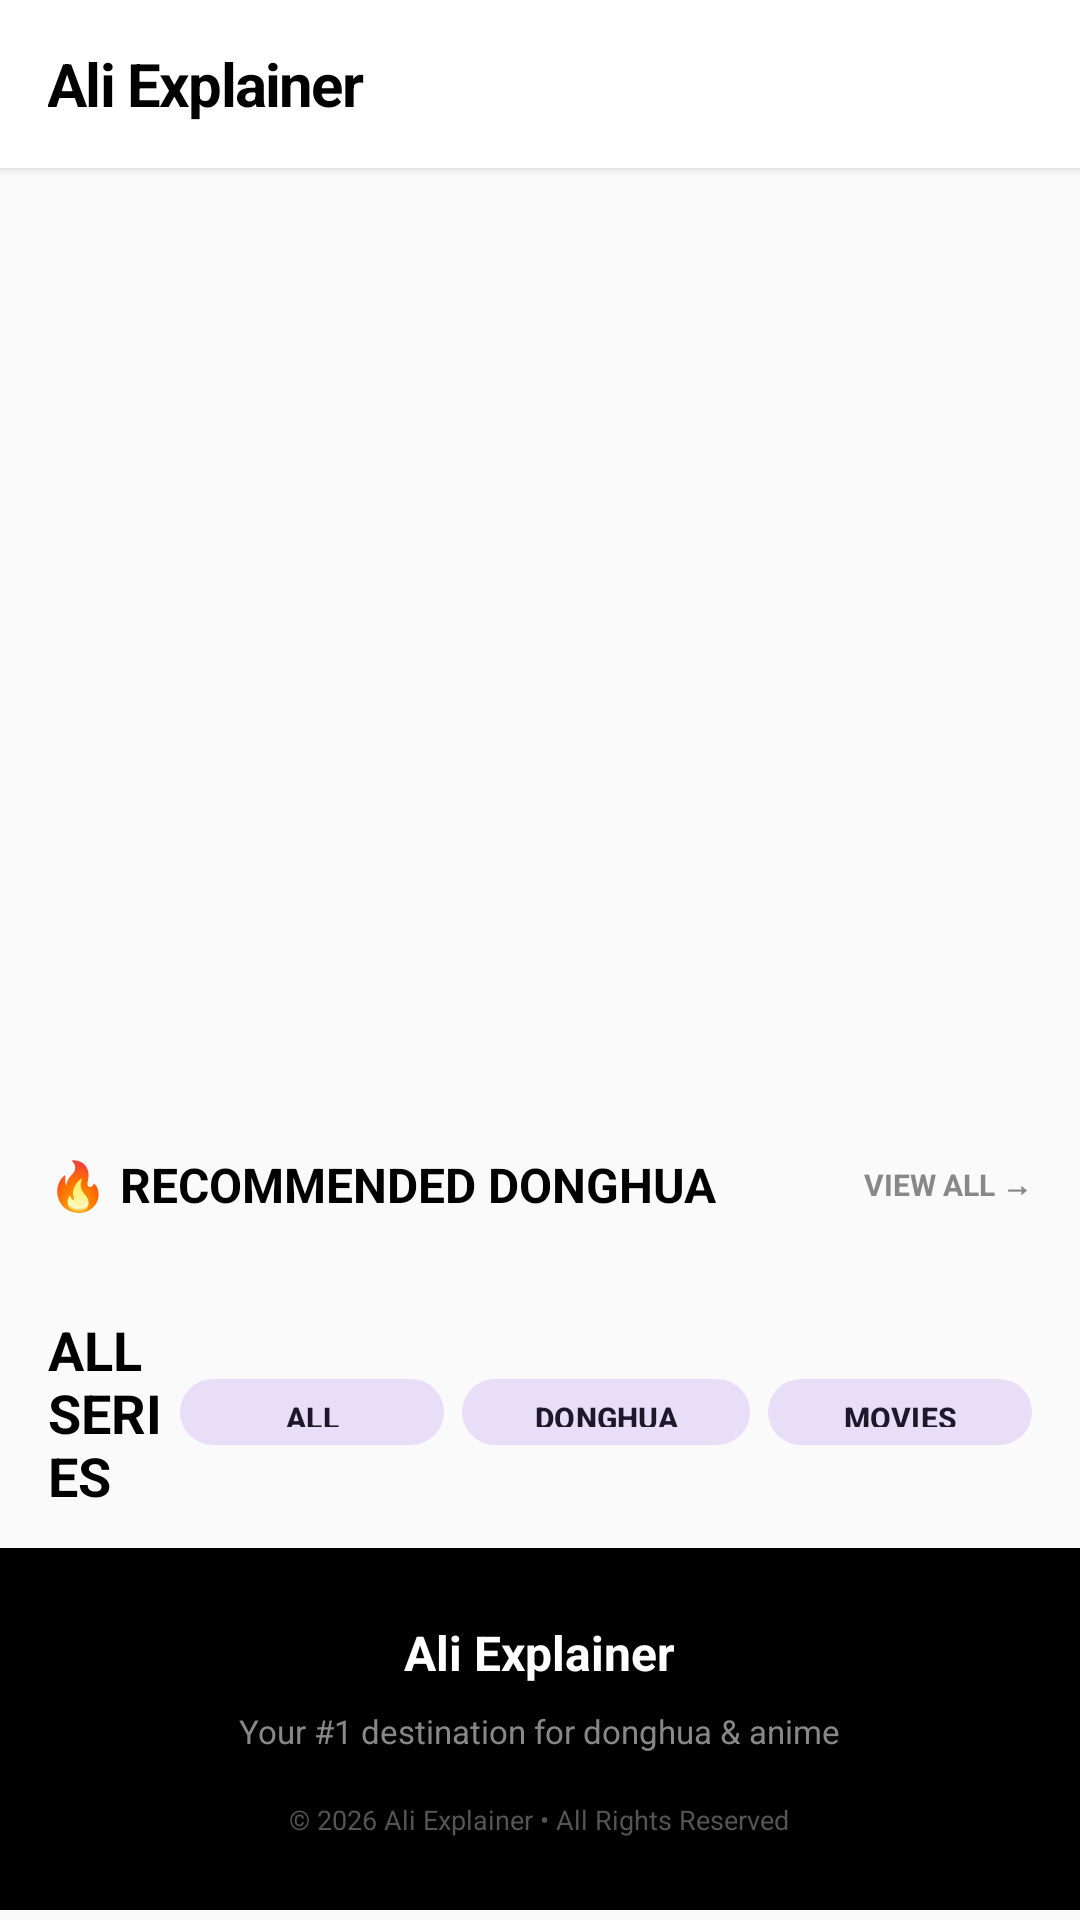

Layout XML and referenced resources for this Android screen:
<!-- AndroidManifest.xml: activity theme Theme.AnimeApp -->
<!-- res/layout/activity_home.xml -->
<?xml version="1.0" encoding="utf-8"?>
<androidx.coordinatorlayout.widget.CoordinatorLayout xmlns:android="http://schemas.android.com/apk/res/android"
    xmlns:app="http://schemas.android.com/apk/res-auto"
    xmlns:tools="http://schemas.android.com/tools"
    android:layout_width="match_parent"
    android:layout_height="match_parent"
    android:background="#FAFAFA"
    tools:context=".ui.home.HomeActivity">

    <androidx.core.widget.NestedScrollView
        android:layout_width="match_parent"
        android:layout_height="match_parent"
        android:overScrollMode="never">

        <LinearLayout
            android:layout_width="match_parent"
            android:layout_height="wrap_content"
            android:orientation="vertical">

            
            <LinearLayout
                android:layout_width="match_parent"
                android:layout_height="56dp"
                android:background="@android:color/white"
                android:gravity="center_vertical"
                android:paddingHorizontal="16dp"
                android:elevation="2dp">

                <TextView
                    android:id="@+id/logoText"
                    android:layout_width="0dp"
                    android:layout_height="wrap_content"
                    android:layout_weight="1"
                    android:text="Ali Explainer"
                    android:textColor="@android:color/black"
                    android:textSize="20sp"
                    android:textStyle="bold"
                    android:letterSpacing="-0.03" />

                <ImageView
                    android:id="@+id/settingsButton"
                    android:layout_width="36dp"
                    android:layout_height="36dp"
                    android:background="?attr/selectableItemBackgroundBorderless"
                    android:padding="6dp"
                    android:src="@drawable/ic_baseline_settings_24"
                    app:tint="#666666"
                    android:contentDescription="Settings" />
            </LinearLayout>

            
            <FrameLayout
                android:layout_width="match_parent"
                android:layout_height="300dp"
                android:layout_marginTop="4dp">

                <androidx.viewpager2.widget.ViewPager2
                    android:id="@+id/bannerViewPager"
                    android:layout_width="match_parent"
                    android:layout_height="match_parent"
                    android:overScrollMode="never" />

                
                <LinearLayout
                    android:id="@+id/bannerDots"
                    android:layout_width="wrap_content"
                    android:layout_height="wrap_content"
                    android:layout_gravity="bottom|center_horizontal"
                    android:layout_marginBottom="16dp"
                    android:orientation="horizontal" />
            </FrameLayout>

            
            <LinearLayout
                android:layout_width="match_parent"
                android:layout_height="wrap_content"
                android:orientation="vertical"
                android:paddingTop="24dp">

                <LinearLayout
                    android:layout_width="match_parent"
                    android:layout_height="wrap_content"
                    android:gravity="center_vertical"
                    android:orientation="horizontal"
                    android:paddingHorizontal="16dp">

                    <TextView
                        android:layout_width="0dp"
                        android:layout_height="wrap_content"
                        android:layout_weight="1"
                        android:text="🔥 RECOMMENDED DONGHUA"
                        android:textSize="16sp"
                        android:textStyle="bold"
                        android:textColor="@android:color/black" />

                    <TextView
                        android:layout_width="wrap_content"
                        android:layout_height="wrap_content"
                        android:text="VIEW ALL →"
                        android:textSize="10sp"
                        android:textStyle="bold"
                        android:textColor="#888888" />
                </LinearLayout>

                <androidx.recyclerview.widget.RecyclerView
                    android:id="@+id/recommendedRecyclerView"
                    android:layout_width="match_parent"
                    android:layout_height="wrap_content"
                    android:layout_marginTop="12dp"
                    android:overScrollMode="never"
                    android:nestedScrollingEnabled="false" />
            </LinearLayout>

            
            <LinearLayout
                android:layout_width="match_parent"
                android:layout_height="wrap_content"
                android:orientation="vertical"
                android:paddingTop="20dp">

                <LinearLayout
                    android:layout_width="match_parent"
                    android:layout_height="wrap_content"
                    android:gravity="center_vertical"
                    android:orientation="horizontal"
                    android:paddingHorizontal="16dp">

                    <TextView
                        android:layout_width="0dp"
                        android:layout_height="wrap_content"
                        android:layout_weight="1"
                        android:text="ALL SERIES"
                        android:textSize="18sp"
                        android:textStyle="bold"
                        android:textColor="@android:color/black" />

                    <com.google.android.material.button.MaterialButton
                        android:id="@+id/filterAll"
                        style="@style/Widget.Material3.Button.TonalButton"
                        android:layout_width="wrap_content"
                        android:layout_height="30dp"
                        android:layout_marginEnd="6dp"
                        android:text="ALL"
                        android:textSize="10sp"
                        android:textStyle="bold"
                        app:cornerRadius="15dp"
                        app:strokeWidth="0dp" />

                    <com.google.android.material.button.MaterialButton
                        android:id="@+id/filterDonghua"
                        style="@style/Widget.Material3.Button.TonalButton"
                        android:layout_width="wrap_content"
                        android:layout_height="30dp"
                        android:layout_marginEnd="6dp"
                        android:text="DONGHUA"
                        android:textSize="10sp"
                        android:textStyle="bold"
                        app:cornerRadius="15dp"
                        app:strokeWidth="0dp" />

                    <com.google.android.material.button.MaterialButton
                        android:id="@+id/filterMovie"
                        style="@style/Widget.Material3.Button.TonalButton"
                        android:layout_width="wrap_content"
                        android:layout_height="30dp"
                        android:text="MOVIES"
                        android:textSize="10sp"
                        android:textStyle="bold"
                        app:cornerRadius="15dp"
                        app:strokeWidth="0dp" />
                </LinearLayout>

                <androidx.recyclerview.widget.RecyclerView
                    android:id="@+id/animeGridRecyclerView"
                    android:layout_width="match_parent"
                    android:layout_height="wrap_content"
                    android:layout_marginTop="12dp"
                    android:overScrollMode="never"
                    android:nestedScrollingEnabled="false"
                    android:paddingHorizontal="12dp" />
            </LinearLayout>

            
            <TextView
                android:id="@+id/noResultsText"
                android:layout_width="match_parent"
                android:layout_height="wrap_content"
                android:gravity="center"
                android:padding="40dp"
                android:text="No series found."
                android:textColor="#888888"
                android:textSize="14sp"
                android:visibility="gone" />

            
            <LinearLayout
                android:layout_width="match_parent"
                android:layout_height="wrap_content"
                android:background="@android:color/black"
                android:gravity="center"
                android:orientation="vertical"
                android:padding="24dp">

                <TextView
                    android:layout_width="wrap_content"
                    android:layout_height="wrap_content"
                    android:text="Ali Explainer"
                    android:textColor="@android:color/white"
                    android:textSize="16sp"
                    android:textStyle="bold" />

                <TextView
                    android:layout_width="wrap_content"
                    android:layout_height="wrap_content"
                    android:layout_marginTop="8dp"
                    android:text="Your #1 destination for donghua &amp; anime"
                    android:textColor="#888888"
                    android:textSize="11sp"
                    android:gravity="center" />

                <TextView
                    android:layout_width="wrap_content"
                    android:layout_height="wrap_content"
                    android:layout_marginTop="16dp"
                    android:text="© 2026 Ali Explainer • All Rights Reserved"
                    android:textColor="#555555"
                    android:textSize="9sp" />
            </LinearLayout>
        </LinearLayout>
    </androidx.core.widget.NestedScrollView>

</androidx.coordinatorlayout.widget.CoordinatorLayout>
<!-- resources referenced by this layout -->
<resources>
  <style name="Theme.AnimeApp" parent="Theme.Material3.Light.NoActionBar">
          <item name="colorPrimary">@color/black</item>
          <item name="colorOnPrimary">@color/white</item>
          <item name="colorSurface">@color/white</item>
          <item name="android:statusBarColor">@color/white</item>
          <item name="android:navigationBarColor">@color/white</item>
      </style>
  <color name="black">#FF000000</color>
  <color name="white">#FFFFFFFF</color>
</resources>
